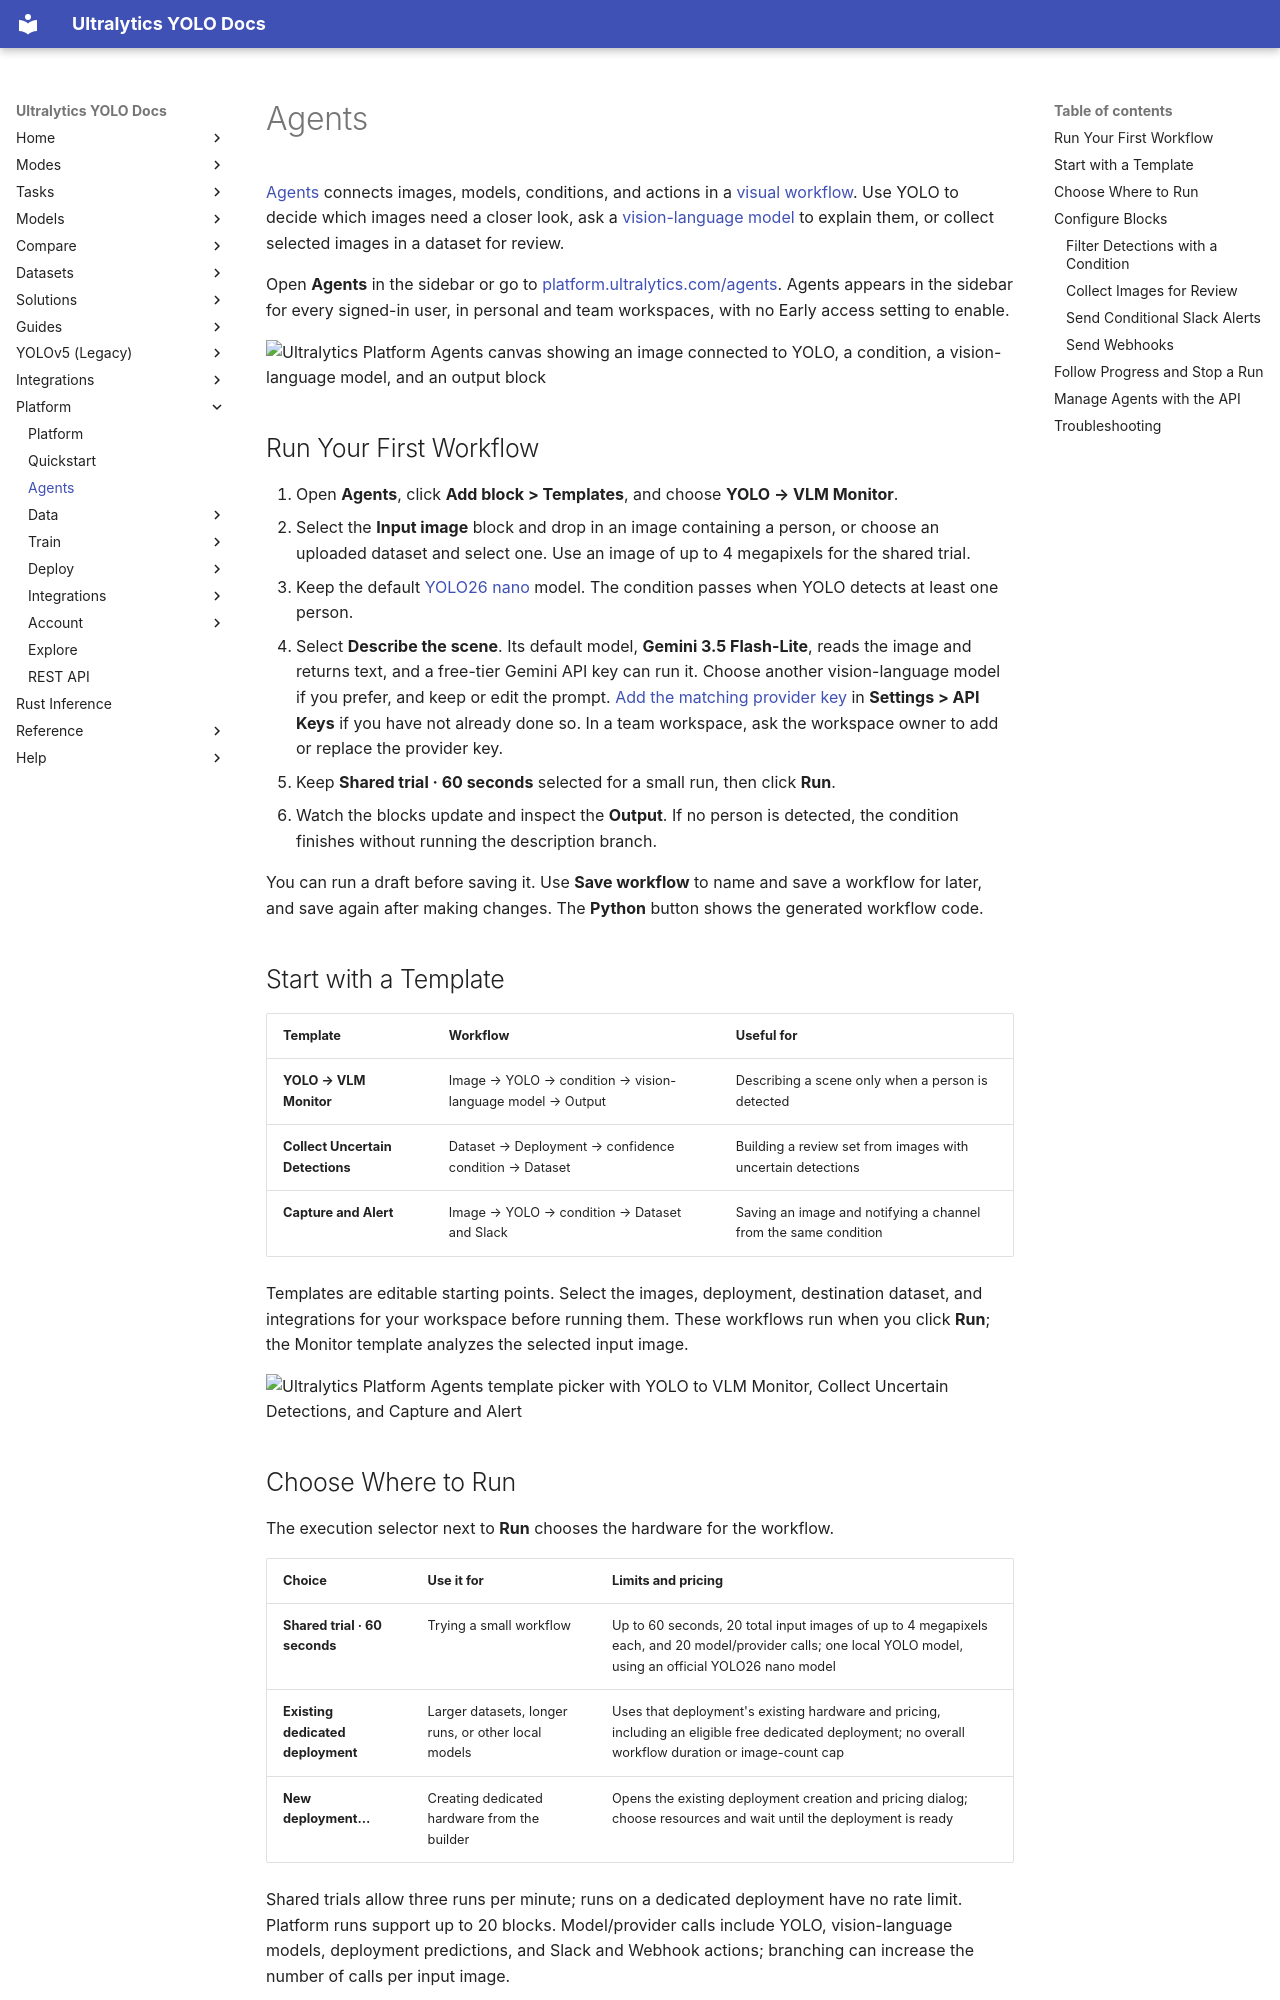

repository: ultralytics/ultralytics · page: platform/agents/index.html · generator: mkdocs

---
plans: [free, pro, enterprise]
comments: true
title: Agents - Visual Workflows
description: Build visual computer vision workflows in Ultralytics Platform with YOLO, vision-language models, conditions, dataset collection, Slack alerts, and webhooks.
keywords: Ultralytics Platform, Agents, workflows, YOLO26, VLM, confidence filtering, datasets, Slack, webhook
---

# Agents

[Agents](https://platform.ultralytics.com/agents) connects images, models, conditions, and actions in a [visual workflow](https://www.ultralytics.com/blog/introducing-ultralytics-agents-build-visual-ai-workflows-faster). Use YOLO to decide which images need a closer look, ask a [vision-language model](https://www.ultralytics.com/glossary/vision-language-model-vlm) to explain them, or collect selected images in a dataset for review.

Open **Agents** in the sidebar or go to [platform.ultralytics.com/agents](https://platform.ultralytics.com/agents). Agents appears in the sidebar for every signed-in user, in personal and team workspaces, with no Early access setting to enable.

![Ultralytics Platform Agents canvas showing an image connected to YOLO, a condition, a vision-language model, and an output block](https://cdn.ul.run/i/eff8d5e1180dfc7acbd731e9b3f70f05.avif)<!-- screenshot -->

## Run Your First Workflow

1. Open **Agents**, click **Add block > Templates**, and choose **YOLO → VLM Monitor**.
2. Select the **Input image** block and drop in an image containing a person, or choose an uploaded dataset and select one. Use an image of up to 4 megapixels for the shared trial.
3. Keep the default [YOLO26 nano](https://platform.ultralytics.com/ultralytics/yolo26/yolo26n) model. The condition passes when YOLO detects at least one person.
4. Select **Describe the scene**. Its default model, **Gemini 3.5 Flash-Lite**, reads the image and returns text, and a free-tier Gemini API key can run it. Choose another vision-language model if you prefer, and keep or edit the prompt. [Add the matching provider key](account/api-keys.md#provider-keys-for-agents-and-annotation) in **Settings > API Keys** if you have not already done so. In a team workspace, ask the workspace owner to add or replace the provider key.
5. Keep **Shared trial · 60 seconds** selected for a small run, then click **Run**.
6. Watch the blocks update and inspect the **Output**. If no person is detected, the condition finishes without running the description branch.

You can run a draft before saving it. Use **Save workflow** to name and save a workflow for later, and save again after making changes. The **Python** button shows the generated workflow code.

## Start with a Template

| Template                         | Workflow                                                  | Useful for                                                      |
| -------------------------------- | --------------------------------------------------------- | --------------------------------------------------------------- |
| **YOLO → VLM Monitor**           | Image → YOLO → condition → vision-language model → Output | Describing a scene only when a person is detected               |
| **Collect Uncertain Detections** | Dataset → Deployment → confidence condition → Dataset     | Building a review set from images with uncertain detections     |
| **Capture and Alert**            | Image → YOLO → condition → Dataset and Slack              | Saving an image and notifying a channel from the same condition |

Templates are editable starting points. Select the images, deployment, destination dataset, and integrations for your workspace before running them. These workflows run when you click **Run**; the Monitor template analyzes the selected input image.

![Ultralytics Platform Agents template picker with YOLO to VLM Monitor, Collect Uncertain Detections, and Capture and Alert](https://cdn.ul.run/i/330f69df49ec82fdedf40520e6d591a3.avif)<!-- screenshot -->
